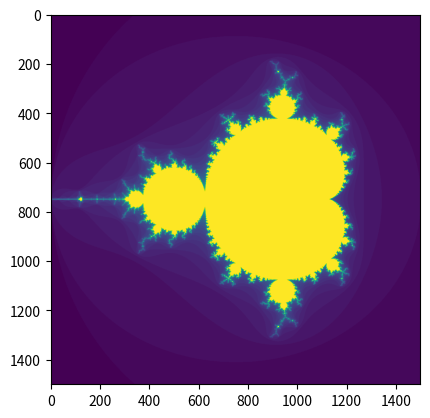

Write the Python code that produced this figure.
import sys
import time
import numpy as np
import matplotlib.pyplot as plt



def f(a, b):
    c = a + 1j * b
    x = np.zeros_like(c)
    n = np.zeros(c.shape, dtype=int)
    
    for i in range(50):
        x = x * x + c
        n += np.abs(x) < 2.0
        
    return n        

A, B = np.meshgrid(np.arange(-2, 1, 0.002), np.arange(-1.5, 1.5, 0.002))
H = f(A, B)

plt.imshow(H)
plt.show()
